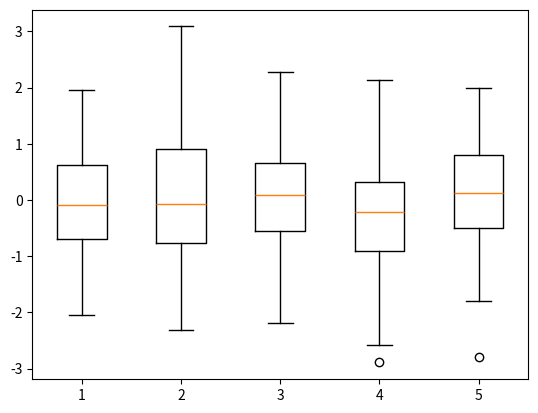

Reproduce this figure in Python.
import numpy as np 
import matplotlib.pyplot as plt

data = np.random.randn(100, 5)

plt.boxplot(data)
plt.show()